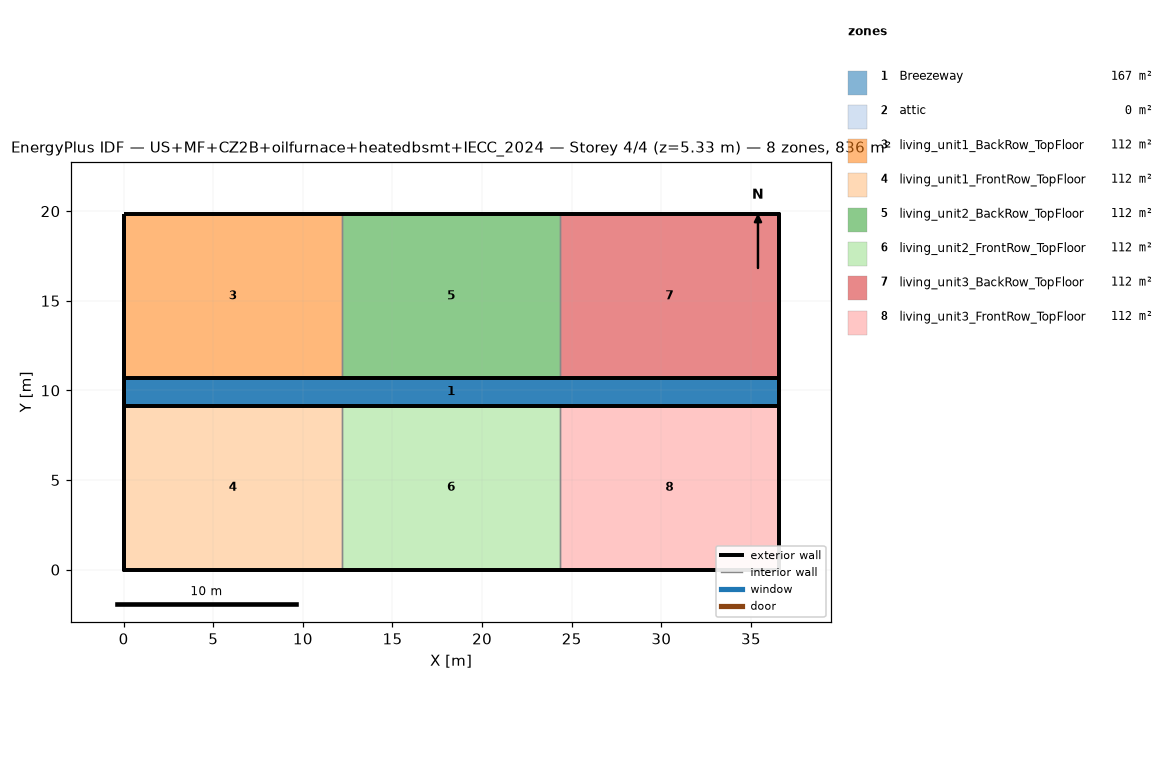
=== STOREY PLAN SPEC (per zone: floor XY polygon, exterior-wall plan segments, windows/doors) ===
zone 1: Breezeway  (167.0 m²)
  floor: (36.54, 9.16) (0.00, 9.16) (0.00, 10.68) (36.54, 10.68)
  floor: (36.54, 9.16) (0.00, 9.16) (0.00, 10.68) (36.54, 10.68)
  floor: (36.54, 9.16) (0.00, 9.16) (0.00, 10.68) (36.54, 10.68)
zone 2: attic  (0.0 m²)
  exterior wall: (36.54, 0.00) – (36.54, 19.84) – (36.54, 9.92)  [29.8 m]
  exterior wall: (0.00, 19.84) – (0.00, 0.00) – (0.00, 9.92)  [29.8 m]
zone 3: living_unit1_BackRow_TopFloor  (111.5 m²)
  floor: (12.18, 10.68) (0.00, 10.68) (0.00, 19.84) (12.18, 19.84)
  exterior wall: (12.18, 19.84) – (0.00, 19.84)  [12.2 m]
  exterior wall: (0.00, 19.84) – (0.00, 10.68)  [9.2 m]
  exterior wall: (0.00, 10.68) – (12.18, 10.68)  [12.2 m]
  interior walls: 1
zone 4: living_unit1_FrontRow_TopFloor  (111.5 m²)
  floor: (12.18, 0.00) (0.00, 0.00) (0.00, 9.16) (12.18, 9.16)
  exterior wall: (0.00, 0.00) – (12.18, 0.00)  [12.2 m]
  exterior wall: (0.00, 9.16) – (0.00, 0.00)  [9.2 m]
  exterior wall: (12.18, 9.16) – (0.00, 9.16)  [12.2 m]
  interior walls: 1
zone 5: living_unit2_BackRow_TopFloor  (111.5 m²)
  floor: (24.36, 10.68) (12.18, 10.68) (12.18, 19.84) (24.36, 19.84)
  exterior wall: (12.18, 10.68) – (24.36, 10.68)  [12.2 m]
  exterior wall: (24.36, 19.84) – (12.18, 19.84)  [12.2 m]
  interior walls: 2
zone 6: living_unit2_FrontRow_TopFloor  (111.5 m²)
  floor: (24.36, 0.00) (12.18, 0.00) (12.18, 9.16) (24.36, 9.16)
  exterior wall: (12.18, 0.00) – (24.36, 0.00)  [12.2 m]
  exterior wall: (24.36, 9.16) – (12.18, 9.16)  [12.2 m]
  interior walls: 2
zone 7: living_unit3_BackRow_TopFloor  (111.5 m²)
  floor: (36.54, 10.68) (24.36, 10.68) (24.36, 19.84) (36.54, 19.84)
  exterior wall: (36.54, 10.68) – (36.54, 19.84)  [9.2 m]
  exterior wall: (36.54, 19.84) – (24.36, 19.84)  [12.2 m]
  exterior wall: (24.36, 10.68) – (36.54, 10.68)  [12.2 m]
  interior walls: 1
zone 8: living_unit3_FrontRow_TopFloor  (111.5 m²)
  floor: (36.54, 0.00) (24.36, 0.00) (24.36, 9.16) (36.54, 9.16)
  exterior wall: (24.36, 0.00) – (36.54, 0.00)  [12.2 m]
  exterior wall: (36.54, 0.00) – (36.54, 9.16)  [9.2 m]
  exterior wall: (36.54, 9.16) – (24.36, 9.16)  [12.2 m]
  interior walls: 1

=== DERIVED (storey summary) ===
Building: US+MF+CZ2B+oilfurnace+heatedbsmt+IECC_2024
Storey: 4 of 4  (floor level z = 5.33 m)
Storey gross floor area: 836.2 m²
Zones on this storey: 8
  - Breezeway: floor 167.0 m²
  - attic: floor 0.0 m²; exterior wall 59.5 m (81.9 m²); WWR 0.0%
  - living_unit1_BackRow_TopFloor: floor 111.5 m²; exterior wall 33.5 m (86.9 m²); WWR 0.0%
  - living_unit1_FrontRow_TopFloor: floor 111.5 m²; exterior wall 33.5 m (86.9 m²); WWR 0.0%
  - living_unit2_BackRow_TopFloor: floor 111.5 m²; exterior wall 24.4 m (63.1 m²); WWR 0.0%
  - living_unit2_FrontRow_TopFloor: floor 111.5 m²; exterior wall 24.4 m (63.1 m²); WWR 0.0%
  - living_unit3_BackRow_TopFloor: floor 111.5 m²; exterior wall 33.5 m (86.9 m²); WWR 0.0%
  - living_unit3_FrontRow_TopFloor: floor 111.5 m²; exterior wall 33.5 m (86.9 m²); WWR 0.0%
Zone adjacency (shared interzone walls):
  - living_unit1_BackRow_TopFloor ↔ living_unit2_BackRow_TopFloor
  - living_unit1_FrontRow_TopFloor ↔ living_unit2_FrontRow_TopFloor
  - living_unit2_BackRow_TopFloor ↔ living_unit3_BackRow_TopFloor
  - living_unit2_FrontRow_TopFloor ↔ living_unit3_FrontRow_TopFloor